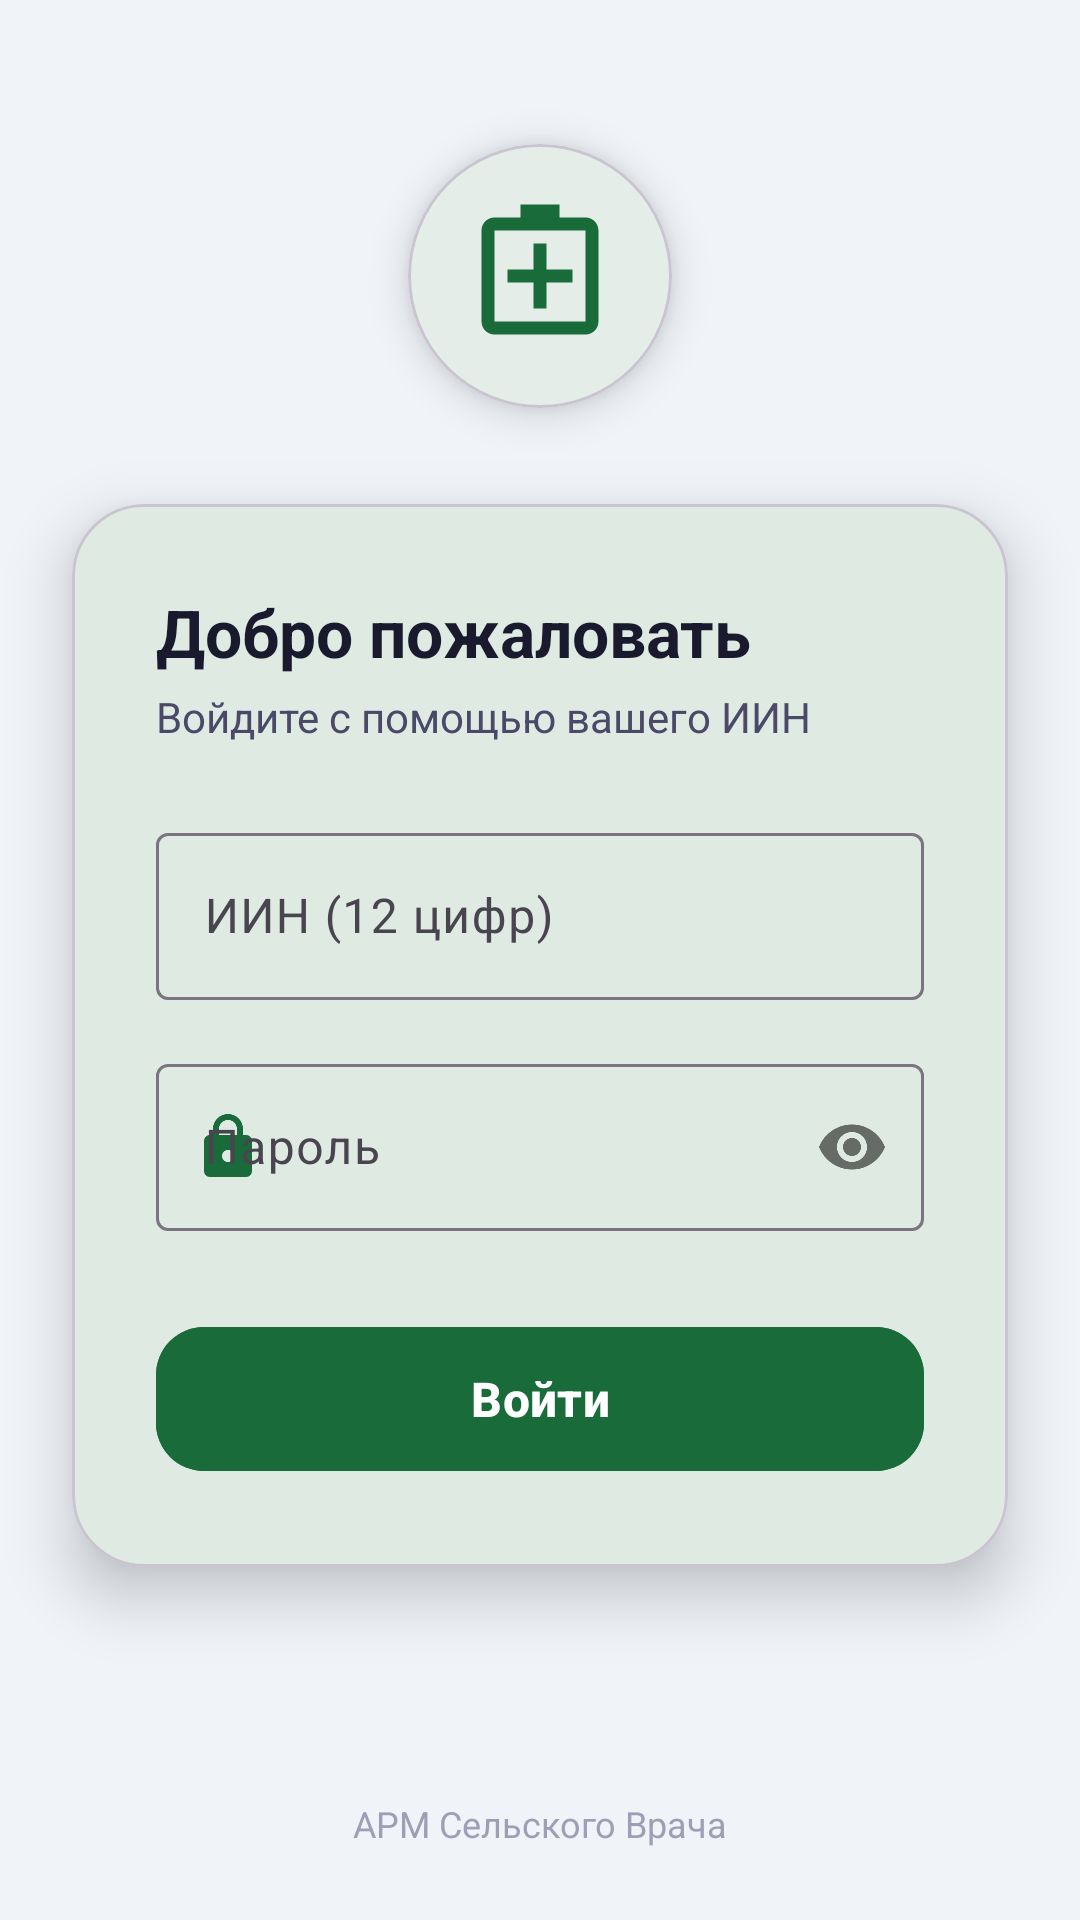

This screen was rendered from an Android layout file. Write that file and the resources it references.
<!-- AndroidManifest.xml: application theme Theme.ArmDoctor -->
<!-- res/layout/activity_login.xml -->
<?xml version="1.0" encoding="utf-8"?>
<androidx.constraintlayout.widget.ConstraintLayout
    xmlns:android="http://schemas.android.com/apk/res/android"
    xmlns:app="http://schemas.android.com/apk/res-auto"
    android:layout_width="match_parent"
    android:layout_height="match_parent"
    android:background="@color/bg_surface">

    
    <View
        android:id="@+id/decorTop"
        android:layout_width="match_parent"
        android:layout_height="280dp"
        android:background="@drawable/bg_login_top"
        app:layout_constraintTop_toTopOf="parent"
        app:layout_constraintStart_toStartOf="parent" />

    
    <com.google.android.material.card.MaterialCardView
        android:id="@+id/cardIcon"
        android:layout_width="88dp"
        android:layout_height="88dp"
        android:layout_marginTop="48dp"
        app:cardCornerRadius="44dp"
        app:cardBackgroundColor="@color/white"
        app:cardElevation="8dp"
        app:layout_constraintTop_toTopOf="parent"
        app:layout_constraintStart_toStartOf="parent"
        app:layout_constraintEnd_toEndOf="parent">

        <ImageView
            android:layout_width="52dp"
            android:layout_height="52dp"
            android:layout_gravity="center"
            android:src="@drawable/ic_medical_cross"
            android:tint="@color/primary_green" />
    </com.google.android.material.card.MaterialCardView>

    
    <com.google.android.material.card.MaterialCardView
        android:id="@+id/loginCard"
        android:layout_width="match_parent"
        android:layout_height="wrap_content"
        android:layout_marginHorizontal="24dp"
        android:layout_marginTop="32dp"
        app:cardCornerRadius="24dp"
        app:cardElevation="12dp"
        app:cardBackgroundColor="@color/white"
        app:layout_constraintTop_toBottomOf="@id/cardIcon"
        app:layout_constraintStart_toStartOf="parent"
        app:layout_constraintEnd_toEndOf="parent">

        <LinearLayout
            android:layout_width="match_parent"
            android:layout_height="wrap_content"
            android:orientation="vertical"
            android:padding="28dp">

            <TextView
                android:layout_width="wrap_content"
                android:layout_height="wrap_content"
                android:text="Добро пожаловать"
                android:textSize="22sp"
                android:textStyle="bold"
                android:textColor="@color/text_primary" />

            <TextView
                android:layout_width="wrap_content"
                android:layout_height="wrap_content"
                android:layout_marginTop="4dp"
                android:text="Войдите с помощью вашего ИИН"
                android:textSize="14sp"
                android:textColor="@color/text_secondary" />

            
            <com.google.android.material.textfield.TextInputLayout
                android:id="@+id/tilIin"
                style="@style/Widget.Material3.TextInputLayout.OutlinedBox"
                android:layout_width="match_parent"
                android:layout_height="wrap_content"
                android:layout_marginTop="24dp"
                android:hint="ИИН (12 цифр)"
                app:startIconDrawable="@drawable/ic_person"
                app:startIconTint="@color/primary_green">

                <com.google.android.material.textfield.TextInputEditText
                    android:id="@+id/etIin"
                    android:layout_width="match_parent"
                    android:layout_height="wrap_content"
                    android:inputType="number"
                    android:maxLength="12"
                    android:imeOptions="actionNext" />
            </com.google.android.material.textfield.TextInputLayout>

            
            <com.google.android.material.textfield.TextInputLayout
                android:id="@+id/tilPassword"
                style="@style/Widget.Material3.TextInputLayout.OutlinedBox"
                android:layout_width="match_parent"
                android:layout_height="wrap_content"
                android:layout_marginTop="16dp"
                android:hint="Пароль"
                app:passwordToggleEnabled="true"
                app:startIconDrawable="@drawable/ic_lock"
                app:startIconTint="@color/primary_green">

                <com.google.android.material.textfield.TextInputEditText
                    android:id="@+id/etPassword"
                    android:layout_width="match_parent"
                    android:layout_height="wrap_content"
                    android:inputType="textPassword"
                    android:imeOptions="actionDone" />
            </com.google.android.material.textfield.TextInputLayout>

            
            <FrameLayout
                android:layout_width="match_parent"
                android:layout_height="wrap_content"
                android:layout_marginTop="28dp">

                <com.google.android.material.button.MaterialButton
                    android:id="@+id/btnLogin"
                    android:layout_width="match_parent"
                    android:layout_height="56dp"
                    android:text="Войти"
                    android:textSize="16sp"
                    android:textStyle="bold"
                    app:cornerRadius="16dp"
                    android:backgroundTint="@color/primary_green" />

                <ProgressBar
                    android:id="@+id/progressBar"
                    android:layout_width="28dp"
                    android:layout_height="28dp"
                    android:layout_gravity="center"
                    android:indeterminateTint="@color/white"
                    android:visibility="gone" />
            </FrameLayout>

        </LinearLayout>
    </com.google.android.material.card.MaterialCardView>

    
    <TextView
        android:layout_width="wrap_content"
        android:layout_height="wrap_content"
        android:layout_marginBottom="24dp"
        android:text="АРМ Сельского Врача"
        android:textSize="12sp"
        android:textColor="@color/text_hint"
        app:layout_constraintBottom_toBottomOf="parent"
        app:layout_constraintStart_toStartOf="parent"
        app:layout_constraintEnd_toEndOf="parent" />

</androidx.constraintlayout.widget.ConstraintLayout>
<!-- resources referenced by this layout -->
<resources>
  <color name="bg_surface">#F0F4F8</color>
  <color name="primary_green">#1A6B3A</color>
  <color name="text_hint">#9E9EB5</color>
  <color name="text_primary">#1A1A2E</color>
  <color name="text_secondary">#4A4A68</color>
  <color name="white">#FFFFFF</color>
  <!-- drawable ic_lock (drawable) -->
  <?xml version="1.0" encoding="utf-8"?>
  <vector xmlns:android="http://schemas.android.com/apk/res/android"
      android:width="24dp" android:height="24dp"
      android:viewportWidth="24" android:viewportHeight="24">
      <path android:fillColor="#000000"
          android:pathData="M18,8H17V6C17,3.24 14.76,1 12,1C9.24,1 7,3.24 7,6V8H6C4.9,8 4,8.9 4,10V20C4,21.1 4.9,22 6,22H18C19.1,22 20,21.1 20,20V10C20,8.9 19.1,8 18,8ZM12,17C10.9,17 10,16.1 10,15C10,13.9 10.9,13 12,13C13.1,13 14,13.9 14,15C14,16.1 13.1,17 12,17ZM9,8V6C9,4.34 10.34,3 12,3C13.66,3 15,4.34 15,6V8H9Z"/>
  </vector>
  <!-- drawable ic_medical_cross (drawable) -->
  <?xml version="1.0" encoding="utf-8"?>
  <vector xmlns:android="http://schemas.android.com/apk/res/android"
      android:width="24dp" android:height="24dp"
      android:viewportWidth="24" android:viewportHeight="24">
      <path android:fillColor="#000000"
          android:pathData="M19,3H15V1H9V3H5C3.9,3 3,3.9 3,5V19C3,20.1 3.9,21 5,21H19C20.1,21 21,20.1 21,19V5C21,3.9 20.1,3 19,3ZM19,19H5V5H19V19ZM13,7H11V11H7V13H11V17H13V13H17V11H13V7Z"/>
  </vector>
  <style name="Theme.ArmDoctor" parent="Theme.Material3.Light.NoActionBar">
          <item name="colorPrimary">@color/primary_green</item>
          <item name="colorOnPrimary">@color/white</item>
          <item name="colorSurface">@color/white</item>
          <item name="android:colorBackground">@color/bg_surface</item>
          <item name="android:windowSoftInputMode">adjustResize</item>
      </style>
</resources>
